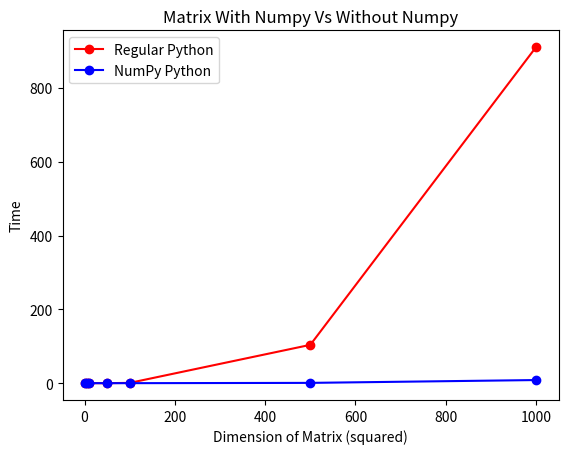

Generate this figure with matplotlib:
import matplotlib.pyplot as plt


#x and y for regular Python
x = [1,5,10,50, 100, 500, 1000]
y = [0.0000982284545898437,0.000365972518920898,0.0017409324645996, 0.0303816795349121, 0.779442071914672, 103.815311908721, 910.2915461063385]

plt.plot(x, y, 'r-',label='Regular Python', marker='o', color='r')

#x and y for NumPy python
a = [1,5,10,50, 100, 500, 1000]
b = [0.000768899917602539, 0.00258779525756835, 0.00220608711242675, 0.00296616554260253, 0.005051851272583, 0.784027099609375, 8.45831394195556]

plt.plot(a, b, 'b-',label='NumPy Python', marker='o', color='b')

# naming the x axis
plt.xlabel('Dimension of Matrix (squared)')
# naming the y axis
plt.ylabel('Time')

# giving a title to my graph
plt.title('Matrix With Numpy Vs Without Numpy')

plt.legend()

# function to show the plot
plt.show()
